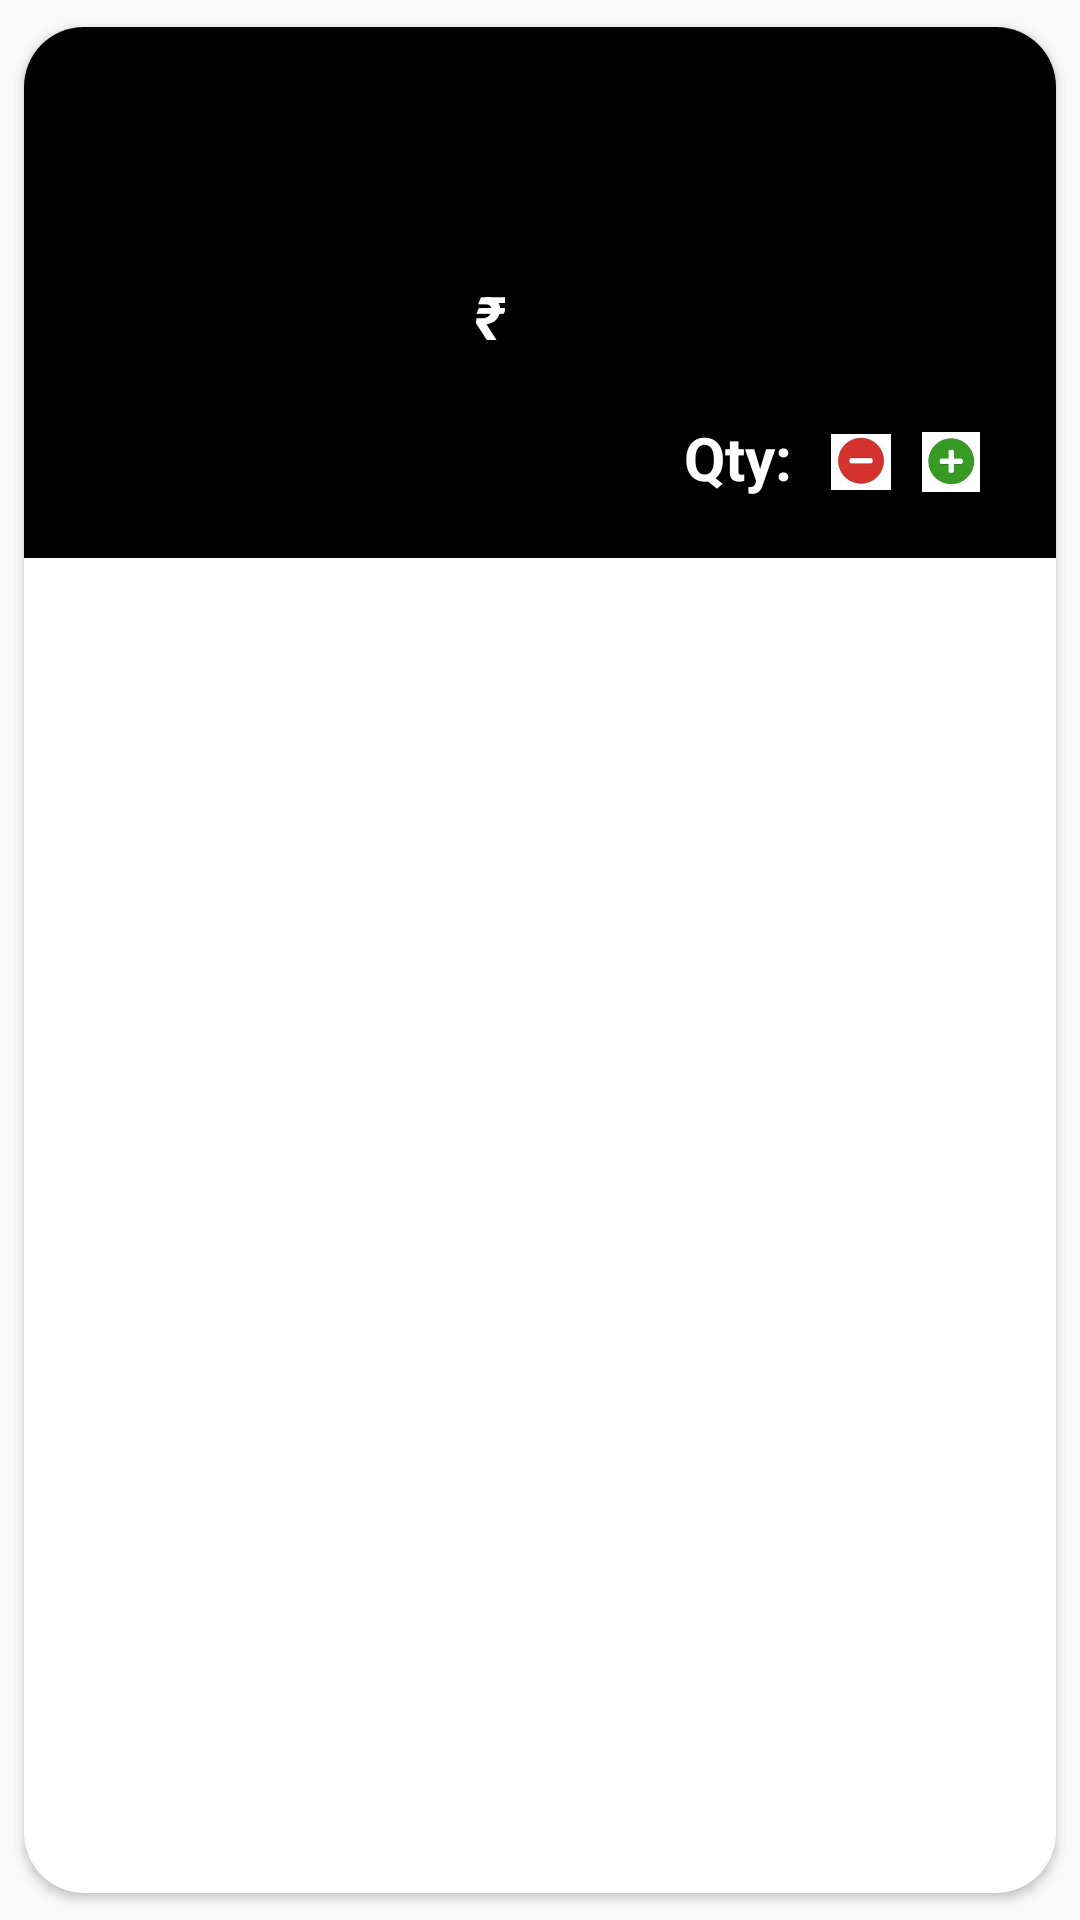

Here is an Android app screen rendered from its layout file. Give the layout XML and the strings, colors and styles it references.
<!-- AndroidManifest.xml: application theme Theme.Pizzaorderinh -->
<!-- res/layout/cart_item.xml -->
<?xml version="1.0" encoding="utf-8"?>
<androidx.cardview.widget.CardView xmlns:android="http://schemas.android.com/apk/res/android"
    android:layout_width="match_parent"
    android:layout_height="wrap_content"
    xmlns:app="http://schemas.android.com/apk/res-auto"
    app:cardCornerRadius="20dp"
    android:background="@drawable/border"
    app:cardUseCompatPadding="true">
<RelativeLayout
    android:layout_width="match_parent"
    android:layout_height="wrap_content"
    android:background="@color/black"
    android:id="@+id/cartLayout">
    <ImageView
        android:layout_width="100dp"
        android:layout_height="100dp"
        android:id="@+id/cartI"
        android:background="@drawable/border"
        android:layout_marginTop="20dp"
        android:layout_marginBottom="20dp"
        android:layout_marginLeft="20dp"
        android:layout_gravity="center|left"/>
    <TextView
        android:layout_width="wrap_content"
        android:layout_height="wrap_content"
        android:id="@+id/cartN"
        android:textColor="@color/white"
        android:textStyle="bold"
        android:textSize="24dp"
        android:layout_marginLeft="150dp"
        android:layout_marginTop="30dp"
        android:layout_marginRight="20dp"/>
    <TextView
        android:layout_width="wrap_content"
        android:layout_height="wrap_content"
        android:textColor="@color/white"
        android:textStyle="bold|italic"
        android:textSize="20dp"
        android:text="₹"
        android:layout_marginTop="83dp"
        android:layout_marginLeft="150dp"
        />
    <TextView
        android:layout_width="wrap_content"
        android:layout_height="wrap_content"
        android:id="@+id/cartP"
        android:textColor="@color/white"
        android:textSize="24dp"
        android:textStyle="bold|italic"
        android:layout_marginLeft="160dp"
        android:layout_marginTop="80dp"/>
    <TextView
        android:layout_width="wrap_content"
        android:layout_height="wrap_content"
        android:id="@+id/cartQ"
        android:layout_marginTop="130dp"
        android:layout_marginBottom="20dp"
        android:layout_marginLeft="220dp"
        android:text="Qty: "
        android:textStyle="bold"
        android:textSize="20dp"
        android:textColor="@color/white"/>
    />
    <ImageView
        android:layout_width="20dp"
        android:layout_height="20dp"
        android:layout_toEndOf="@+id/cartQ"
        android:id="@+id/decrement"
        android:src="@drawable/dec"
        android:layout_marginTop="135dp"
        android:layout_marginBottom="20dp"
        android:layout_marginLeft="8dp"
        />
    <TextView
        android:layout_width="wrap_content"
        android:layout_height="wrap_content"
        android:layout_toEndOf="@id/decrement"
        android:id="@+id/carttextQuan"
        android:layout_marginTop="132dp"
        android:layout_marginLeft="5dp"
        android:textSize="18dp"
        android:textStyle="bold"
        android:textColor="@color/white"/>
    <ImageView
        android:layout_width="20dp"
        android:layout_height="20dp"
        android:id="@+id/increment"
        android:layout_toEndOf="@+id/carttextQuan"
        android:src="@drawable/inc"
        android:layout_marginLeft="5dp"
        android:layout_marginTop="135dp"
        android:layout_marginBottom="20dp"/>




</RelativeLayout>
</androidx.cardview.widget.CardView>
<!-- resources referenced by this layout -->
<resources>
  <color name="black">#FF000000</color>
  <color name="white">#FFFFFFFF</color>
  <!-- drawable border (drawable) -->
  <?xml version="1.0" encoding="utf-8"?>
  <shape xmlns:android="http://schemas.android.com/apk/res/android">
   <corners android:radius="25dp">
   </corners>
      <stroke
          android:color="@color/black"
          android:width="2dp"></stroke>
  
  </shape>
  <!-- drawable dec: jpeg bitmap (drawable-v24, 3175 bytes) -->
  <!-- drawable inc: jpeg bitmap (drawable-v24, 3401 bytes) -->
  <style name="Theme.Pizzaorderinh" parent="Theme.AppCompat.Light.DarkActionBar">
          
          <item name="colorPrimary">@color/purple_500</item>
          <item name="colorPrimaryVariant">@color/purple_700</item>
          <item name="colorOnPrimary">@color/white</item>
          
          <item name="colorSecondary">@color/teal_200</item>
          <item name="colorSecondaryVariant">@color/teal_700</item>
          <item name="colorOnSecondary">@color/black</item>
          
          <item name="android:statusBarColor">?attr/colorPrimaryVariant</item>
          
      </style>
  <color name="purple_500">#FF6200EE</color>
  <color name="purple_700">#FF3700B3</color>
  <color name="teal_200">#FF03DAC5</color>
  <color name="teal_700">#FF018786</color>
</resources>
